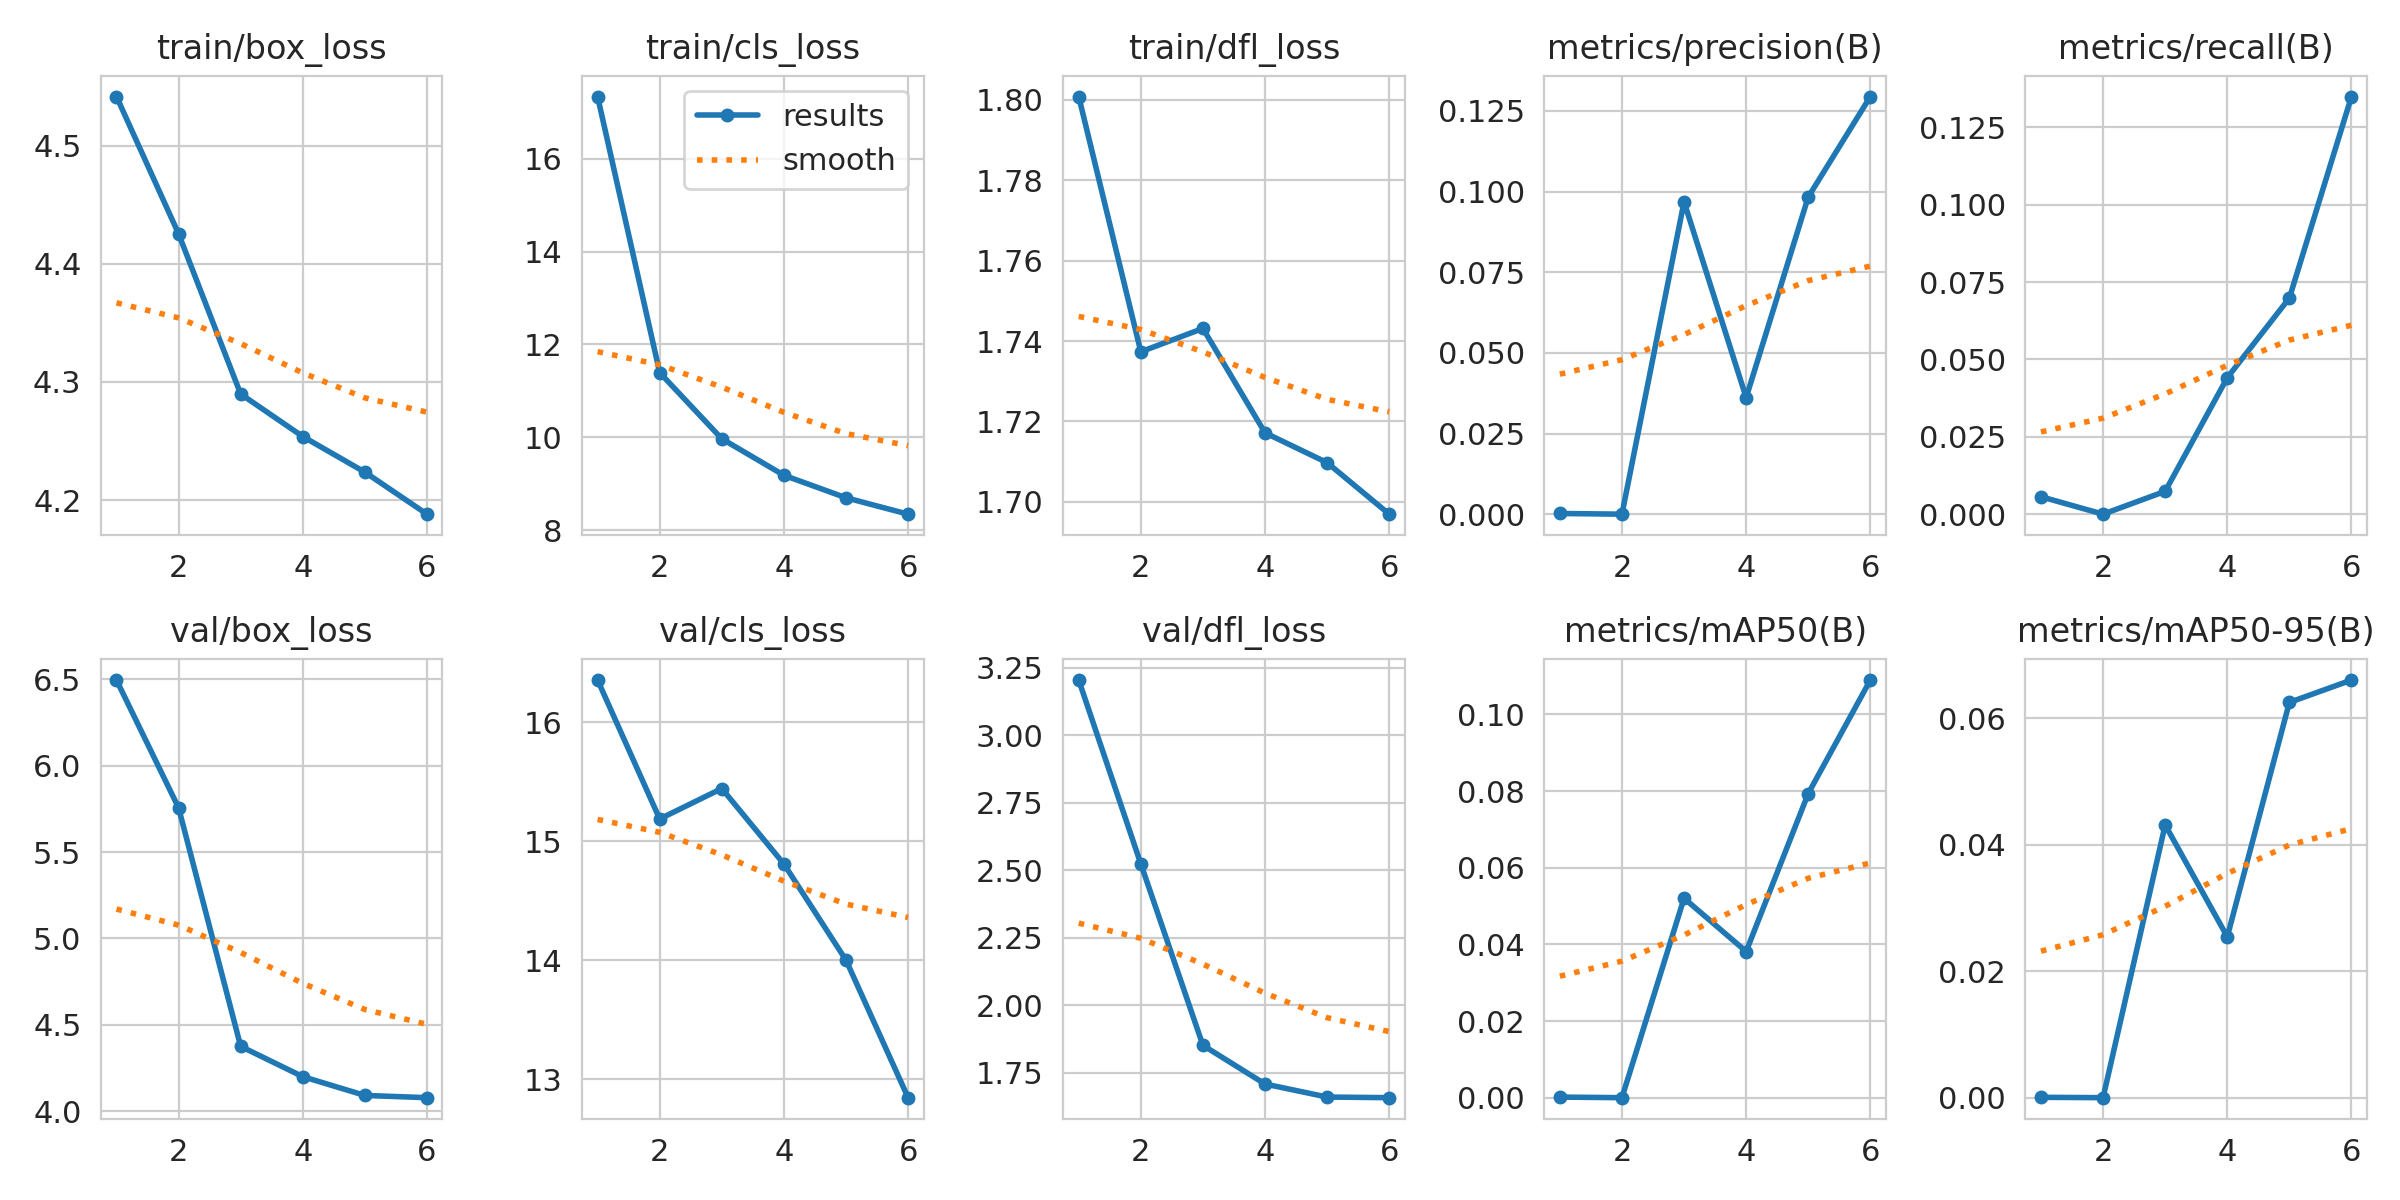

The table this chart was drawn from, first rows:
epoch, time, train/box_loss, train/cls_loss, train/dfl_loss, metrics/precision(B), metrics/recall(B), metrics/mAP50(B), metrics/mAP50-95(B), val/box_loss, val/cls_loss, val/dfl_loss, lr/pg0, lr/pg1, lr/pg2
1, 22.48, 4.541, 17.34, 1.801, 0.00021, 0.00564, 0.00015, 6e-05, 6.496, 16.35, 3.204, 0.07655, 1.80739e-05, 1.80739e-05
2, 41.33, 4.425, 11.39, 1.737, 0, 0, 0, 0, 5.757, 15.19, 2.524, 0.06322, 3.2585e-05, 3.2585e-05
3, 61.09, 4.29, 9.967, 1.743, 0.09681, 0.00739, 0.05203, 0.04314, 4.375, 15.44, 1.852, 0.04988, 4.2075e-05, 4.2075e-05
4, 80.68, 4.254, 9.18, 1.717, 0.03612, 0.04411, 0.03814, 0.02545, 4.199, 14.81, 1.709, 0.03653, 4.65438e-05, 4.65438e-05
5, 101, 4.224, 8.695, 1.71, 0.09831, 0.06985, 0.07936, 0.06252, 4.09, 14, 1.66, 0.02318, 4.59914e-05, 4.59914e-05
6, 120.9, 4.188, 8.341, 1.697, 0.1294, 0.135, 0.109, 0.06606, 4.077, 12.85, 1.658, 0.00983, 4.04178e-05, 4.04178e-05
